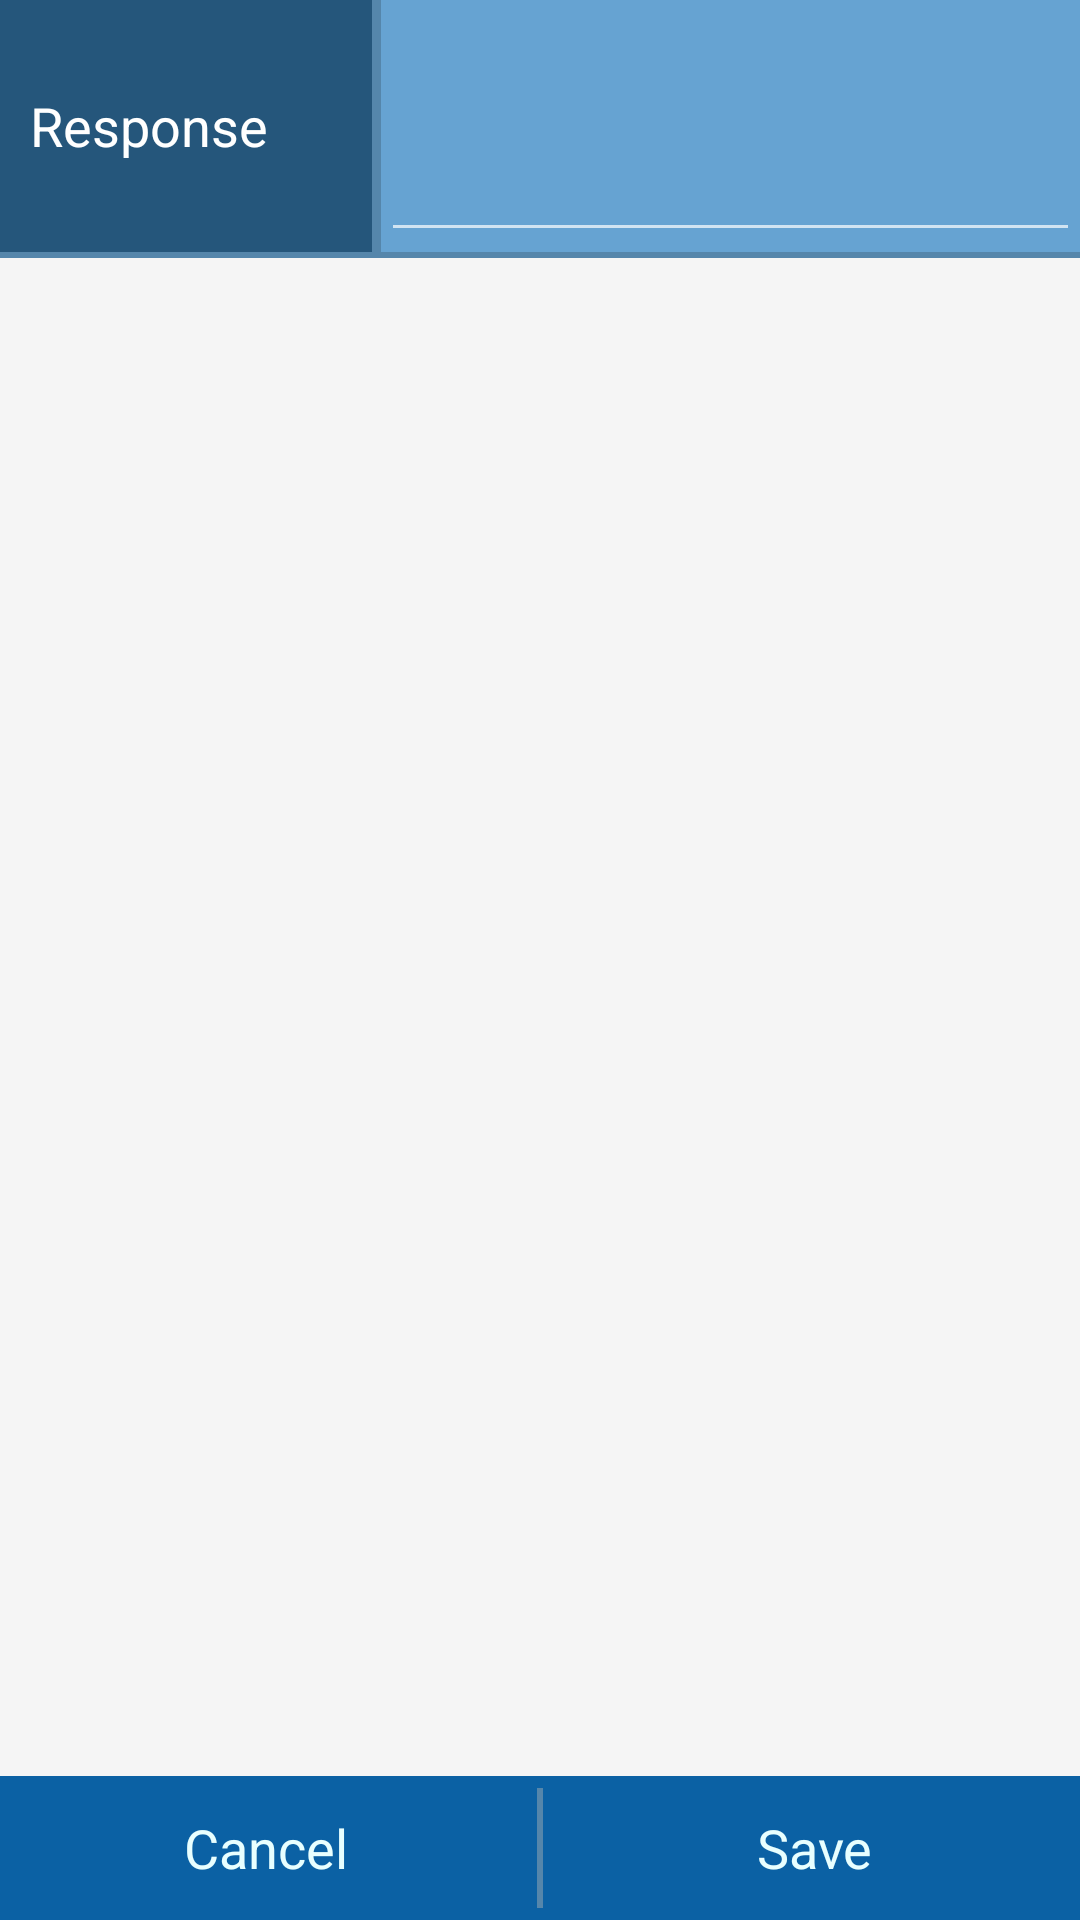

Reconstruct the res/layout file that produces this screen, plus the resources it refers to.
<!-- AndroidManifest.xml: application theme AppTheme -->
<!-- res/layout/activity_multiple_choice_response_edit.xml -->
<?xml version="1.0" encoding="utf-8"?>
<android.support.v4.widget.DrawerLayout
    xmlns:android="http://schemas.android.com/apk/res/android"
    xmlns:tools="http://schemas.android.com/tools"
    android:id="@+id/activity_multiple_choice_response_edit"
    android:layout_width="match_parent"
    android:layout_height="match_parent"
    android:layout_gravity="left">
    
    <include layout="@layout/drawer_menu" />
    
	<FrameLayout xmlns:android="http://schemas.android.com/apk/res/android"
	    xmlns:tools="http://schemas.android.com/tools"
	    android:layout_width="match_parent"
	    android:layout_height="match_parent"
	    android:orientation="vertical"
	    android:id="@+id/activity_multiple_choice_response_edit_container" >
	    
	    <LinearLayout
			android:layout_width="match_parent"
			android:layout_height="wrap_content"
			android:orientation="vertical"
	    	android:id="@+id/activity_multiple_choice_response_edit_items_container"
			android:layout_gravity="top" >
		    
		    <LinearLayout 
			    android:layout_width="fill_parent"
			    android:layout_height="84dp"
			    android:orientation="horizontal"
			    android:background="@color/activity_main_recent_background"
			    android:layout_gravity="left|center_vertical" >
		    
			   	<FrameLayout
				    android:layout_width="124dp"
				    android:layout_height="fill_parent"
				    android:paddingBottom="5dp"
				    android:paddingTop="5dp"
			        android:background="@color/action_bar_background_secondary" >
				    
				    <TextView 
				        android:layout_width="124dp"
				        android:layout_height="wrap_content"
	   					android:paddingLeft="10dp"
				    	android:layout_gravity="left|center_vertical"
				        android:id="@+id/activity_multiple_choice_response_edit_text"
			   			android:textAppearance="?android:attr/textAppearanceMedium"
				        android:text="@string/multiple_choice_settings_response_text"
				        android:textColor="@android:color/white" />
			   	</FrameLayout>
		
			   	<View
				    android:layout_width="3dp"
				    android:layout_height="fill_parent"
				    android:background="@color/drawer_menu_divider" />
			    
			    <EditText 
			        android:id="@+id/activity_multiple_choice_response_edit_response"
			        android:layout_width="fill_parent"
			        android:layout_height="fill_parent"
			        android:inputType=""
					android:textCursorDrawable="@null"
			        android:paddingLeft="10dp"
			        android:lines="2" />
		   	</LinearLayout>
		
		   	<View
			    android:layout_width="fill_parent"
			    android:layout_height="1dp"
			    android:background="@color/drawer_menu_divider" />
		
		   	<View
			    android:layout_width="fill_parent"
			    android:layout_height="1dp"
			    android:background="@color/drawer_menu_divider" />
	   	
		    <View
			    android:layout_width="fill_parent"
			    android:layout_height="fill_parent"
			    android:background="@color/window_background"/>
	   	</LinearLayout>
	   	
	   	<LinearLayout
		    android:layout_width="fill_parent"
		    android:layout_height="48dp"
		    android:orientation="horizontal"
		    android:layout_gravity="bottom" >
	   	    
	   	    <Button
	   	    	android:id="@+id/activity_multiple_choice_response_edit_cancel"
			    android:layout_width="fill_parent"
			    android:layout_height="fill_parent"
			    android:layout_weight="1.0"
			    android:text="@string/action_cancel"
			    android:onClick="onActionClicked"/>
	   	    
			<FrameLayout 
			    android:layout_width="5dp"
			    android:layout_height="48dp"
			    android:background="@color/action_bar_background" >
		
			   	<View
				    android:layout_width="2dp"
				    android:layout_height="fill_parent"
				    android:layout_marginTop="4dp"
				    android:layout_marginBottom="4dp"
				    android:layout_gravity="center_vertical|center"
				    android:background="@color/drawer_menu_divider" />
			</FrameLayout>
		   	
	   	    <Button
	   	    	android:id="@+id/activity_multiple_choice_response_edit_save"
			    android:layout_width="fill_parent"
			    android:layout_height="fill_parent"
			    android:layout_weight="1.0"
			    android:text="@string/action_save"
			    android:onClick="onActionClicked" />
	   	</LinearLayout>
	</FrameLayout>
</android.support.v4.widget.DrawerLayout>
<!-- res/layout/drawer_menu.xml (included above) -->
<?xml version="1.0" encoding="utf-8"?>
<ListView xmlns:android="http://schemas.android.com/apk/res/android"
    android:id="@+id/fragment_menu"
    android:layout_width="240dp"
    android:layout_height="match_parent"
    android:layout_gravity="start"
    android:background="@color/drawer_background"
    android:choiceMode="singleChoice"
    android:clickable="true" />
<!-- resources referenced by this layout -->
<resources>
  <color name="action_bar_background">#0b61a4</color>
  <color name="action_bar_background_secondary">#25567b</color>
  <color name="activity_main_recent_background">#66a3d2</color>
  <color name="drawer_background">#104570</color>
  <color name="drawer_menu_divider">#5586ab</color>
  <color name="window_background">#f5f5f5</color>
  <string name="action_cancel">Cancel</string>
  <string name="action_save">Save</string>
  <string name="multiple_choice_settings_response_text">Response</string>
  <style name="AppBaseTheme" parent="@style/Theme.AppCompat">
  
          
          <item name="android:popupMenuStyle">@style/form_factor_popup_menu_style</item>
          <item name="popupMenuStyle">@style/form_factor_popup_menu_style</item>
          <item name="android:popupMenuStyle">@style/form_factor_popup_menu_style</item>
          <item name="android:itemTextAppearance">@style/form_factor_item_text_appearance</item>
      </style>
  <style name="form_factor_action_bar_style" parent="@android:style/Widget.Holo.Light.ActionBar.Solid.Inverse">
          <item name="android:titleTextStyle">@style/form_factor_action_bar_title</item>
          <item name="android:icon">@drawable/ic_form_factor</item>
          <item name="android:background">@color/action_bar_background</item>
          <item name="android:backgroundStacked">@color/action_bar_background</item>
      </style>
  <style name="form_factor_action_bar_tab_text" parent="@android:style/Widget.Holo.ActionBar.TabText">
          <item name="android:textColor">@color/action_bar_title</item>
      </style>
  <style name="form_factor_text_view_style" parent="@android:style/Widget.TextView">
          <item name="android:textColor">@color/text_view_text_plain</item>
      </style>
  <style name="form_factor_edit_text_style" parent="@android:style/Widget.EditText">
          <item name="android:textColor">@color/text_view_text_plain</item>
          <item name="android:background">@color/text_view_text_background</item>
      </style>
  <style name="form_factor_image_button_style" parent="@android:style/Widget.Holo.Light.ImageButton">
          <item name="android:background">@drawable/button_selector</item>
          <item name="android:textColor">@color/action_bar_title</item>
      </style>
  <style name="form_factor_button_style" parent="@android:style/Widget.Holo.Light.Button">
          <item name="android:background">@drawable/button_selector</item>
          <item name="android:textColor">@color/action_bar_title</item>
      </style>
  <style name="form_factor_checkbox_style" parent="@android:style/Widget.Holo.CompoundButton.CheckBox" />
  <style name="form_factor_item_text_appearance" parent="@android:style/Widget.TextView">
          <item name="android:textColor">@color/text_view_text_menu</item>
      </style>
  <style name="form_factor_action_bar_title" parent="@android:style/TextAppearance.Holo.Widget.ActionBar.Title">
          <item name="android:textColor">@color/action_bar_title</item>
          <item name="android:background">@color/action_bar_background</item>
      </style>
  <color name="action_bar_title">#e8ffff</color>
  <color name="text_view_text_plain">#111</color>
  <color name="text_view_text_background">#ccc</color>
  <style name="form_factor_drop_down_list_view_style" parent="@style/Widget.AppCompat.ListView.DropDown">
          <item name="android:popupBackground">@color/drawer_background</item>
          <item name="android:textColor">@color/text_view_text_menu</item>
      </style>
  <color name="text_view_text_menu">#FFF</color>
  <color name="action_bar_background_focused">#3dabd9</color>
  <color name="action_bar_background_unfocused">#3dabd9</color>
</resources>
